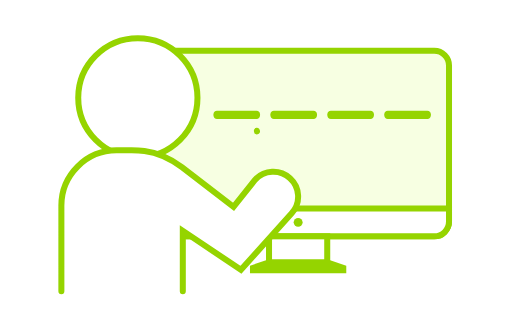
t = 0.00 s
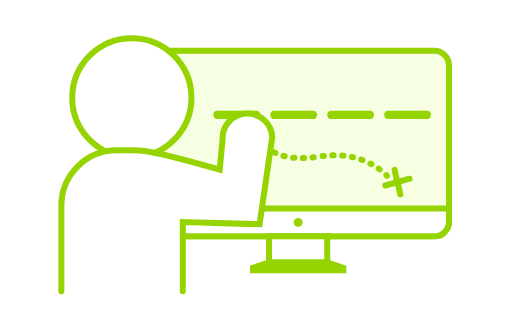
t = 1.06 s
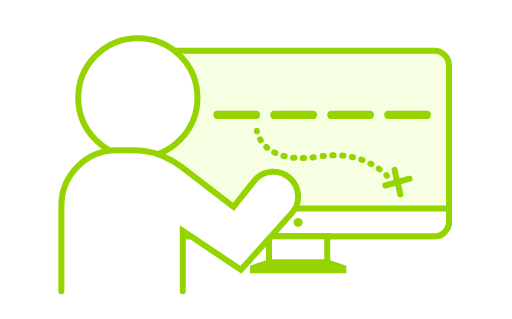
t = 2.20 s
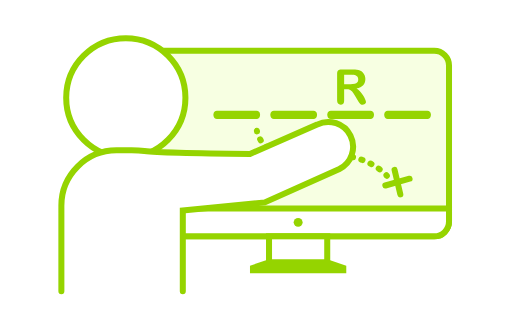
t = 3.19 s
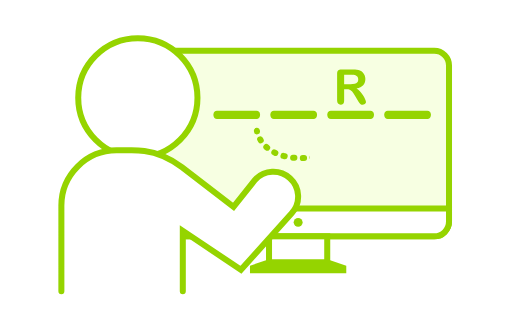
t = 4.36 s
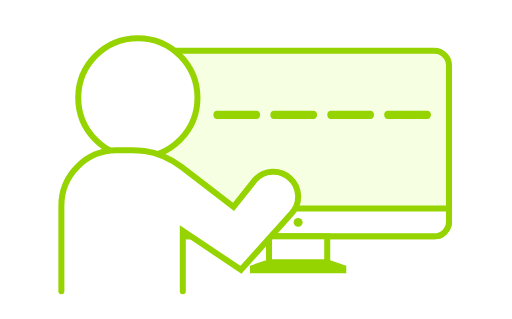
t = 5.56 s

The animated SVG that drew these frames (rendered in a browser with its animation timeline set to each time). Animation: 32 CSS @keyframes rules; one cycle of 6.40 s, repeats indefinitely.

<svg xmlns="http://www.w3.org/2000/svg" xmlns:xlink="http://www.w3.org/1999/xlink" viewBox="0 0 85 53">
<style>
/* <![CDATA[ */
#x_mask {
  animation: msk 6s -.4s ease infinite;
}
@keyframes msk {
  0%, 5%, 95%, 100% {
    stroke-dashoffset: 32.61px;
  }
  30%, 70% {
    stroke-dashoffset: 0px;
  }
}

#a1, #a2, #a3, #a4, #a5, #a6, #a7, #a8, #a9, #a10, #a11, #a12, #a13, #a14, #a15, #a16, #a17, #a18, #a19, #a20, #a21, #a22, #a23, #a24, #a25, #a26, #a27, #a28, #a29, #a30, #a31 {
visibility: hidden;
animation-duration: 6s;
animation-iteration-count: infinite;
animation-timing-function: steps(1);
}

/* ]]> */
</style>
<defs>
<mask id="msk">
  <path id="x_mask" fill="none" stroke="#fff" stroke-dasharray="32.61" stroke-dashoffset="32.61" stroke-width="5" stroke-linecap="round" stroke-linejoin="round" stroke-miterlimit="10" d="M40.451,19.107c0,0,3.31,7.072,8.426,7.147c5.116,0.075,11.436-2.483,19.185,5.793"/>
</mask>
<path id="h1" fill="#FFF" stroke="#95D400" stroke-miterlimit="10" d="M12.965 16.251c0 5.471 4.434 9.906 9.906 9.906 5.469 0 9.903-4.434 9.903-9.906 0-5.469-4.434-9.906-9.903-9.906-5.472 0-9.906 4.437-9.906 9.906"/>
<path id="h2" fill="#FFF" stroke="#95D400" stroke-miterlimit="10" d="M11.965 16.251c0 5.471 4.434 9.906 9.906 9.906 5.469 0 9.903-4.434 9.903-9.906 0-5.469-4.434-9.906-9.903-9.906-5.472 0-9.906 4.437-9.906 9.906"/>
<path id="h3" fill="#FFF" stroke="#95D400" stroke-miterlimit="10" d="M10.965 16.251c0 5.471 4.434 9.906 9.906 9.906 5.469 0 9.903-4.434 9.903-9.906 0-5.469-4.434-9.906-9.903-9.906-5.472 0-9.906 4.437-9.906 9.906"/>
<path id="b1" fill="#FFF" stroke="#95D400" stroke-linecap="round" stroke-miterlimit="10" d="M30.339 48.389V38.353l9.659 6.472 8.433-9.388c1.528-1.687 1.402-4.297-.284-5.827-1.685-1.527-4.295-1.401-5.825.285l-3.554 4.473s-6.518-5.033-8.583-6.584c-1.546-1.161-3.429-2.349-6.219-2.69-.366-.045-1.304-.115-2.135-.115h-2.503c-5.04 0-9.164 4.124-9.164 9.164v14.246"/>
<path id="b2" fill="#FFF" stroke="#95D400" stroke-linecap="round" stroke-miterlimit="10" d="M30.339 48.389V36.982l10.81 5.783 7.489-10.735c1.528-1.687 1.402-4.297-.284-5.827-1.685-1.527-4.295-1.401-5.825.285L39.3 32.144s-7.092-3.969-9.115-4.955c-1.523-.742-3.429-1.755-6.219-2.096-.366-.045-1.304-.115-2.135-.115h-2.503c-5.04 0-9.164 4.124-9.164 9.164v14.246"/>
<path id="b3" fill="#FFF" stroke="#95D400" stroke-linecap="round" stroke-miterlimit="10" d="M30.339 48.389V36.982L41.7 39.839l6.123-12.744c.991-2.049.134-4.518-1.914-5.511-2.047-.99-4.515-.134-5.509 1.915l-2.655 7.026s-5.507-2.578-7.53-3.564c-1.523-.742-3.459-1.527-6.249-1.868-.366-.045-1.304-.115-2.135-.115h-2.503c-5.04 0-9.164 4.124-9.164 9.164v14.246"/>
<path id="b4" fill="#FFF" stroke="#95D400" stroke-linecap="round" stroke-miterlimit="10" d="M30.339 48.389V36.902l12.755.351 2.097-14.428c-.085-2.275-1.998-4.054-4.273-3.972-2.272.084-4.052 1.997-3.97 4.273l-.481 5.068s-9.712-2.759-12.502-3.1c-.366-.045-1.304-.115-2.135-.115h-2.503c-5.04 0-9.164 4.124-9.164 9.164v14.246"/>
<path id="b5" fill="#FFF" stroke="#95D400" stroke-linecap="round" stroke-miterlimit="10" d="M30.339 48.389V36.982l9.97 5.115 9.481-8.696c1.826-1.359 2.208-3.944.85-5.772-1.357-1.825-3.942-2.206-5.77-.849l-5.776 5.246s-6.886-3.851-8.909-4.837c-1.523-.742-3.429-1.755-6.219-2.096-.366-.045-1.304-.115-2.135-.115h-2.503c-5.04 0-9.164 4.124-9.164 9.164v14.246"/>
<path id="b6" fill="#FFF" stroke="#95D400" stroke-linecap="round" stroke-miterlimit="10" d="M30.339 48.389V36.982l11.915 2.443 10.437-8.574c1.666-1.551 1.761-4.163.211-5.83-1.549-1.664-4.161-1.759-5.828-.209l-6.804 5.099-10.085-2.721s-3.429-1.755-6.219-2.096c-.366-.045-1.304-.115-2.135-.115h-2.503c-5.04 0-9.164 4.124-9.164 9.164v14.246"/>
<path id="b7" fill="#FFF" stroke="#95D400" stroke-linecap="round" stroke-miterlimit="10" d="M30.339 48.389V35.317l13.222 1.367 10.589-7.279c2.034-1.022 2.857-3.502 1.837-5.537-1.021-2.032-3.501-2.855-5.536-1.835l-9.488 5.892s-14.207-2.49-16.997-2.831c-.366-.045-1.304-.115-2.135-.115h-2.503c-5.04 0-9.164 4.124-9.164 9.164v14.246"/>
<path id="b8" fill="#FFF" stroke="#95D400" stroke-linecap="round" stroke-miterlimit="10" d="M30.339 48.389V34.982l13.613-1.354 12.402-5.555c2.034-1.022 2.857-3.502 1.837-5.537-1.021-2.032-3.501-2.855-5.536-1.835L41.5 25.573s-14.744-.138-17.534-.48c-.366-.045-1.304-.115-2.135-.115h-2.503c-5.04 0-9.164 4.124-9.164 9.164v14.246"/>
<path id="r" fill="#95D400" d="M57.554 14.833h-.409v1.852c0 .244-.054.423-.161.539s-.248.173-.421.173c-.186 0-.33-.06-.433-.181-.102-.121-.153-.297-.153-.531V12.25c0-.251.057-.434.169-.546.113-.113.295-.169.547-.169h1.898c.264 0 .486.011.674.033.186.022.354.067.502.136.182.076.342.185.48.326s.244.306.316.494c.072.187.107.386.107.595 0 .43-.121.773-.363 1.03s-.609.439-1.104.546c.207.11.406.272.594.487.189.215.357.444.506.686.148.243.264.461.346.657s.123.33.123.403c0 .076-.023.151-.072.226s-.113.134-.197.177c-.084.043-.182.065-.291.065-.131 0-.242-.031-.33-.092-.09-.062-.166-.14-.23-.234s-.152-.233-.262-.417l-.469-.779c-.166-.286-.316-.503-.449-.652s-.267-.251-.402-.307c-.137-.055-.309-.082-.516-.082zm.668-2.422h-1.077v1.584h1.046c.281 0 .516-.024.707-.073s.338-.131.439-.248c.1-.117.15-.277.15-.482 0-.16-.041-.301-.121-.422-.082-.122-.193-.213-.338-.273-.136-.057-.406-.086-.806-.086z"/>
<path id="w" fill="#95D400" d="M40.143 16.39l-.932-3.456-.943 3.456c-.073.262-.132.45-.175.564-.044.114-.118.216-.226.307-.107.09-.251.135-.429.135-.144 0-.263-.027-.355-.081-.093-.054-.168-.129-.226-.228-.058-.098-.105-.215-.142-.35-.037-.135-.07-.26-.099-.375l-.959-3.88c-.058-.226-.086-.397-.086-.515 0-.149.052-.275.157-.377.104-.102.234-.153.389-.153.212 0 .355.068.429.205.073.136.137.334.192.594l.755 3.365.845-3.149c.063-.241.119-.425.17-.551.049-.125.131-.234.244-.326.111-.092.266-.138.459-.138.197 0 .35.048.459.144.107.096.184.2.225.312.043.113.1.299.17.559l.854 3.149.754-3.365c.037-.176.072-.313.105-.413.031-.1.088-.188.168-.267s.195-.118.348-.118.281.051.387.151c.107.101.16.228.16.379 0 .107-.029.279-.086.515l-.959 3.88c-.066.262-.121.454-.164.576-.043.122-.117.229-.221.32-.104.092-.25.138-.438.138-.178 0-.322-.044-.43-.133-.107-.089-.182-.189-.223-.301-.042-.112-.101-.303-.177-.573z"/>
</defs>
<g id="display">
  <path fill="#F7FFE2" stroke="#95D400" stroke-miterlimit="10" d="M24.433 36.817v-25.93c0-1.351 1.096-2.447 2.447-2.447h45.24c1.351 0 2.447 1.096 2.447 2.447v25.931c0 1.351-1.096 2.447-2.447 2.447H26.88c-1.352-.001-2.447-1.096-2.447-2.448z"/>
  <path fill="#FFF" stroke="#95D400" stroke-miterlimit="10" d="M24.433 36.817v-2.192h50.134v2.192c0 1.351-1.096 2.447-2.447 2.447H26.88c-1.352 0-2.447-1.095-2.447-2.447z"/>
  <rect width="9.671" height="4.888" x="44.664" y="39.264" fill="#FFF" stroke="#95D400" stroke-miterlimit="10"/>
  <polygon fill="#95D400" points="57.499 44.152 54.335 43.057 44.664 43.057 41.5 44.152 41.5 45.389 57.499 45.389"/>
  <circle cx="49.5" cy="36.945" r=".744" fill="#95D400"/>
  <path fill="#95D400" d="M42.6 19.763H36c-.312 0-.567-.255-.567-.567v-.218c0-.312.255-.567.567-.567h6.6c.312 0 .567.255.567.567v.218c0 .312-.255.567-.567.567z"/>
  <path fill="#95D400" d="M52.061 19.763h-6.6c-.312 0-.567-.255-.567-.567v-.218c0-.312.255-.567.567-.567h6.6c.312 0 .567.255.567.567v.218c0 .312-.255.567-.567.567z"/>
  <path fill="#95D400" d="M61.522 19.763h-6.6c-.312 0-.567-.255-.567-.567v-.218c0-.312.255-.567.567-.567h6.6c.312 0 .567.255.567.567v.218c0 .312-.255.567-.567.567z"/>
  <path fill="#95D400" d="M70.983 19.763h-6.6c-.312 0-.567-.255-.567-.567v-.218c0-.312.255-.567.567-.567h6.6c.312 0 .567.255.567.567v.218c0 .312-.255.567-.567.567z"/>
</g>
<g id="x" mask="url(#msk)">
  <g fill="none" stroke="#95D400" stroke-linecap="round" stroke-linejoin="round">
    <path d="M42.649 21.732s.005.033.017.094"/>
    <path stroke-dasharray=".2 1.43" d="M43.193 23.147c.932 1.605 3.403 3.876 9.817 2.867 5.669-.892 9.103 1.258 10.644 2.616"/>
    <path d="M64.173 29.124c.023.024.045.047.066.07"/>
  </g>
  <g fill="none" stroke="#95D400" stroke-linecap="round" stroke-linejoin="round" stroke-miterlimit="10">
    <line x1="65.52" x2="66.482" y1="28.223" y2="32.293"/>
    <line x1="68.014" x2="63.988" y1="29.693" y2="30.823"/>
  </g>
</g>

<g id="a1">
<use xlink:href="#h1"/>
<use xlink:href="#b1"/>
</g>
<g id="a2">
<use xlink:href="#h1"/>
<use xlink:href="#b2"/>
</g>
<g id="a3">
<use xlink:href="#h1"/>
<use xlink:href="#b3"/>
</g>
<g id="a4">
<use xlink:href="#h1"/>
<use xlink:href="#b4"/>
</g>
<g id="a5">
<use xlink:href="#h2"/>
<use xlink:href="#b4"/>
<use xlink:href="#w" opacity=".2"/>
</g>
<g id="a6">
<use xlink:href="#h2"/>
<use xlink:href="#b4"/>
<use xlink:href="#w" opacity=".4"/>
</g>
<g id="a7">
<use xlink:href="#h2"/>
<use xlink:href="#b4"/>
<use xlink:href="#w" opacity=".6"/>
</g>
<g id="a8">
<use xlink:href="#h2"/>
<use xlink:href="#b4"/>
<use xlink:href="#w" opacity=".8"/>
</g>
<g id="a9">
<use xlink:href="#h2"/>
<use xlink:href="#b4"/>
<use xlink:href="#w"/>
</g>
<g id="a10">
<use xlink:href="#h2"/>
<use xlink:href="#b3"/>
<use xlink:href="#w"/>
</g>
<g id="a11">
<use xlink:href="#h1"/>
<use xlink:href="#b2"/>
<use xlink:href="#w"/>
</g>
<g id="a12">
<use xlink:href="#h1"/>
<use xlink:href="#b1"/>
<use xlink:href="#w"/>
</g>
<g id="a13">
<use xlink:href="#h1"/>
<use xlink:href="#b1"/>
<use xlink:href="#w"/>
</g>
<g id="a14">
<use xlink:href="#h1"/>
<use xlink:href="#b5"/>
<use xlink:href="#w"/>
</g>
<g id="a15">
<use xlink:href="#h1"/>
<use xlink:href="#b6"/>
<use xlink:href="#w"/>
</g>
<g id="a16">
<use xlink:href="#h2"/>
<use xlink:href="#b7"/>
<use xlink:href="#w"/>
</g>
<g id="a17">
<use xlink:href="#h3"/>
<use xlink:href="#b8"/>
<use xlink:href="#w"/>
</g>
<g id="a18">
<use xlink:href="#h3"/>
<use xlink:href="#b8"/>
<use xlink:href="#w"/>
<use xlink:href="#r" opacity=".2"/>
</g>
<g id="a19">
<use xlink:href="#h3"/>
<use xlink:href="#b8"/>
<use xlink:href="#w"/>
<use xlink:href="#r" opacity=".4"/>
</g>
<g id="a20">
<use xlink:href="#h3"/>
<use xlink:href="#b8"/>
<use xlink:href="#w"/>
<use xlink:href="#r" opacity=".6"/>
</g>
<g id="a21">
<use xlink:href="#h3"/>
<use xlink:href="#b8"/>
<use xlink:href="#w"/>
<use xlink:href="#r" opacity=".8"/>
</g>
<g id="a22">
<use xlink:href="#h3"/>
<use xlink:href="#b8"/>
<use xlink:href="#w"/>
<use xlink:href="#r"/>
</g>
<g id="a23">
<use xlink:href="#h2"/>
<use xlink:href="#b7"/>
<use xlink:href="#w"/>
<use xlink:href="#r"/>
</g>
<g id="a24">
<use xlink:href="#h1"/>
<use xlink:href="#b6"/>
<use xlink:href="#w"/>
<use xlink:href="#r"/>
</g>
<g id="a25">
<use xlink:href="#h1"/>
<use xlink:href="#b5"/>
<use xlink:href="#w"/>
<use xlink:href="#r"/>
</g>
<g id="a26">
<use xlink:href="#h1"/>
<use xlink:href="#b1"/>
<use xlink:href="#w"/>
<use xlink:href="#r"/>
</g>
<g id="a27">
<use xlink:href="#h1"/>
<use xlink:href="#b1"/>
<use opacity=".8" xlink:href="#w"/>
<use opacity=".8" xlink:href="#r"/>
</g>
<g id="a28">
<use xlink:href="#h1"/>
<use xlink:href="#b1"/>
<use opacity=".6" xlink:href="#w"/>
<use opacity=".6" xlink:href="#r"/>
</g>
<g id="a29">
<use xlink:href="#h1"/>
<use xlink:href="#b1"/>
<use opacity=".4" xlink:href="#w"/>
<use opacity=".4" xlink:href="#r"/>
</g>
<g id="a30">
<use xlink:href="#h1"/>
<use xlink:href="#b1"/>
<use opacity=".2" xlink:href="#w"/>
<use opacity=".2" xlink:href="#r"/>
</g>
<g id="a31">
<use xlink:href="#h1"/>
<use xlink:href="#b1"/>
</g>

<style>
/* <![CDATA[ */

#a1 {animation-name: a1}
#a2 {animation-name: a2}
#a3 {animation-name: a3}
#a4 {animation-name: a4}
#a5 {animation-name: a5}
#a6 {animation-name: a6}
#a7 {animation-name: a7}
#a8 {animation-name: a8}
#a9 {animation-name: a9}
#a10 {animation-name: a10}
#a11 {animation-name: a11}
#a12 {animation-name: a12}
#a13 {animation-name: a13}
#a14 {animation-name: a14}
#a15 {animation-name: a15}
#a16 {animation-name: a16}
#a17 {animation-name: a17}
#a18 {animation-name: a18}
#a19 {animation-name: a19}
#a20 {animation-name: a20}
#a21 {animation-name: a21}
#a22 {animation-name: a22}
#a23 {animation-name: a23}
#a24 {animation-name: a24}
#a25 {animation-name: a25}
#a26 {animation-name: a26}
#a27 {animation-name: a27}
#a28 {animation-name: a28}
#a29 {animation-name: a29}
#a30 {animation-name: a30}
#a31 {animation-name: a31}

@keyframes a1 {0.00%{visibility: visible} 9.00%{visibility: hidden}}
@keyframes a2 {9.00%{visibility: visible} 10.00%{visibility: hidden}}
@keyframes a3 {10.00%{visibility: visible} 11.00%{visibility: hidden}}
@keyframes a4 {11.00%{visibility: visible} 12.00%{visibility: hidden}}
@keyframes a5 {12.00%{visibility: visible} 13.00%{visibility: hidden}}
@keyframes a6 {13.00%{visibility: visible} 14.00%{visibility: hidden}}
@keyframes a7 {14.00%{visibility: visible} 15.00%{visibility: hidden}}
@keyframes a8 {15.00%{visibility: visible} 16.00%{visibility: hidden}}
@keyframes a9 {16.00%{visibility: visible} 30.00%{visibility: hidden}}

@keyframes a10 {30.00%{visibility: visible} 31.00%{visibility: hidden}}
@keyframes a11 {31.00%{visibility: visible} 32.00%{visibility: hidden}}
@keyframes a12 {32.00%{visibility: visible} 40.00%{visibility: hidden}}

@keyframes a13 {40.00%{visibility: visible} 41.00%{visibility: hidden}}
@keyframes a14 {41.00%{visibility: visible} 42.00%{visibility: hidden}}
@keyframes a15 {42.00%{visibility: visible} 43.00%{visibility: hidden}}
@keyframes a16 {43.00%{visibility: visible} 44.00%{visibility: hidden}}
@keyframes a17 {44.00%{visibility: visible} 45.00%{visibility: hidden}}
@keyframes a18 {45.00%{visibility: visible} 46.00%{visibility: hidden}}
@keyframes a19 {46.00%{visibility: visible} 47.00%{visibility: hidden}}
@keyframes a20 {47.00%{visibility: visible} 48.00%{visibility: hidden}}
@keyframes a21 {48.00%{visibility: visible} 49.00%{visibility: hidden}}
@keyframes a22 {49.00%{visibility: visible} 59.00%{visibility: hidden}}

@keyframes a23 {59.00%{visibility: visible} 60.00%{visibility: hidden}}
@keyframes a24 {60.00%{visibility: visible} 61.00%{visibility: hidden}}
@keyframes a25 {61.00%{visibility: visible} 62.00%{visibility: hidden}}
@keyframes a26 {62.00%{visibility: visible} 86.00%{visibility: hidden}}

@keyframes a27 {86.00%{visibility: visible} 87.00%{visibility: hidden}}
@keyframes a28 {87.00%{visibility: visible} 88.00%{visibility: hidden}}
@keyframes a29 {88.00%{visibility: visible} 89.00%{visibility: hidden}}
@keyframes a30 {89.00%{visibility: visible} 90.00%{visibility: hidden}}
@keyframes a31 {90.00%{visibility: visible} 100.00%{visibility: hidden}}

/* ]]> */
</style>

</svg>
